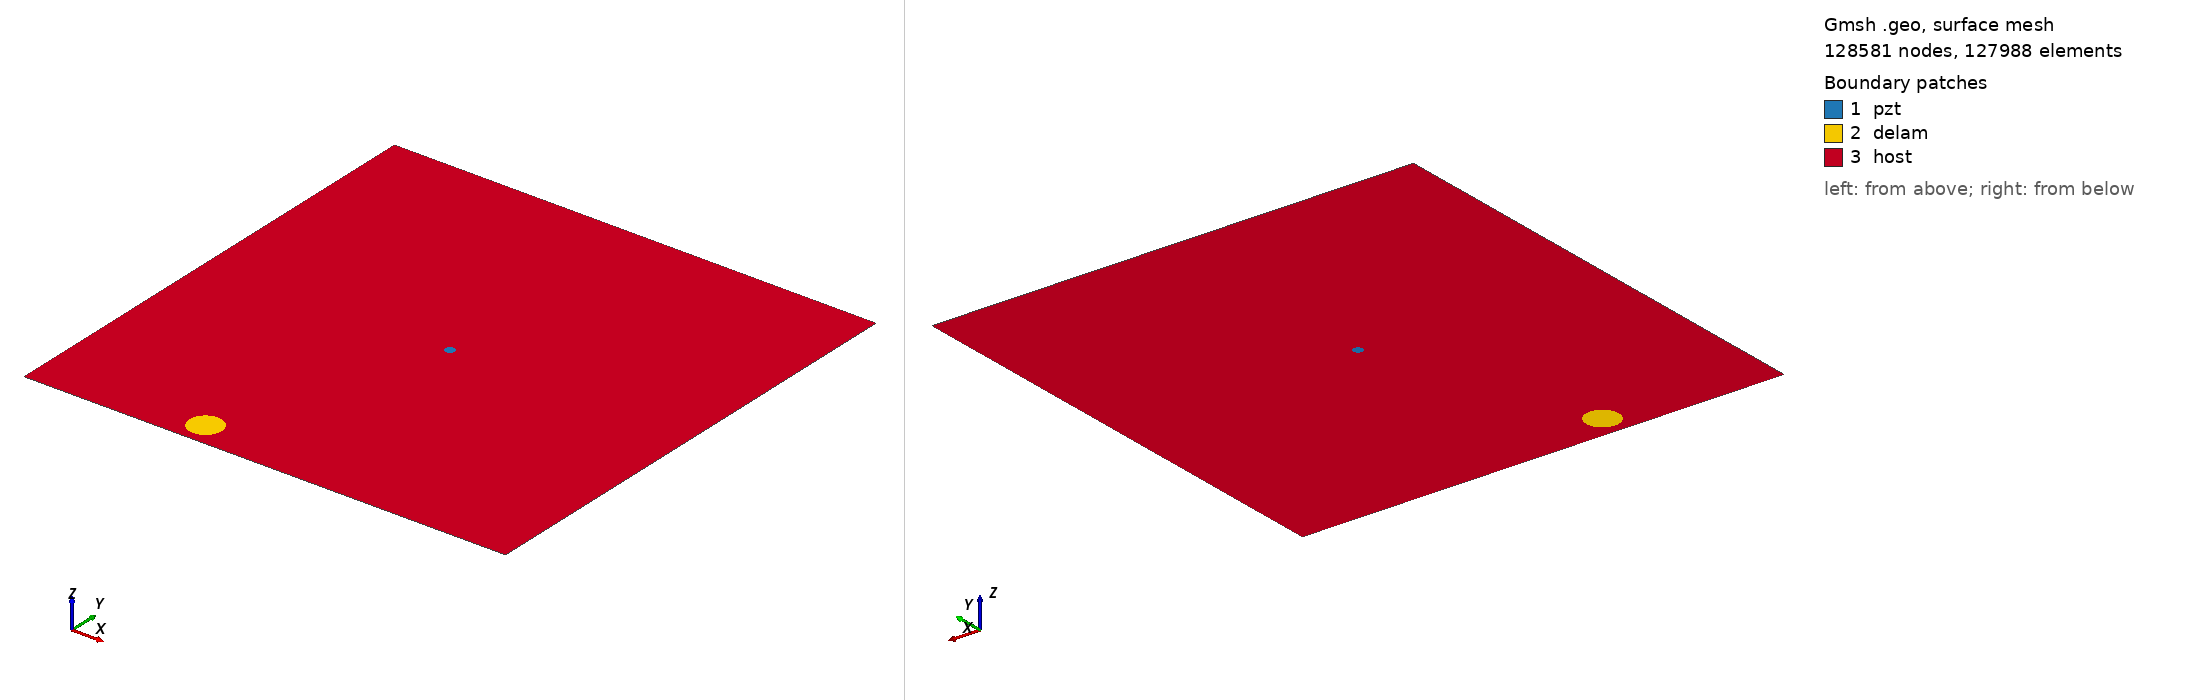

Gmsh geometry script, surface-meshed: 128581 nodes, 127988 surface elements. Boundary patches (legend numbers): 1 pzt, 2 delam, 3 host. Left view from above one corner, right view from below the opposite corner. Legend entries are the model's physical surfaces. The drawing asked Gmsh for element sizes between 1% and 20% of the model's largest extent; the script's own settings can give other sizes.

=== m2_rand_single_delam_316.geo (drawn) ===
SetFactory("OpenCASCADE");
L=0.500000; 
W=0.500000; 
a=0.016717; 
b=0.016704; 
x=0.168971; 
y=0.025370; 
alpha=0.207032 *Pi; 
r=0.005000; 
xpzt=0.250000; 
ypzt=0.250000; 
//+
Point(1) = {0, 0, 0, 1.0};
//+
Point(2) = {L, 0, 0, 1.0};
//+
Point(3) = {L, W, 0, 1.0};
//+
Point(4) = {0, W, 0, 1.0};
//+
Line(1) = {1, 2};
//+
Line(2) = {2, 3};
//+
Line(3) = {3, 4};
//+
Line(4) = {4, 1};
//+
Circle(5) = {xpzt, ypzt, -0, r, 0, 2*Pi};
//+
Ellipse(6) = {x, y, -0, a, b, 0, 2*Pi};
//+
Rotate {{0, 0, 1}, {x, y, 0}, alpha} {
  Curve{6}; 
}
//+
Curve Loop(1) = {4, 1, 2, 3};
//+
Curve Loop(2) = {6};
//+
Curve Loop(3) = {5};
//+
Curve Loop(4) = {6};
//+
Curve Loop(5) = {5};
//+
Plane Surface(1) = {5};
//+
Plane Surface(2) = {4};
//+
Plane Surface(3) = {1, 2, 3};
//+
Point(9) = {xpzt, ypzt, 0, 1.0};
//+
Point{9} In Surface {1};// mesh node at centre of pzt
//+
Physical Surface("pzt") = {1};
//+
Physical Surface("delam") = {2};
//+
Physical Surface("host") = {3};

Mesh.Algorithm = 6; // Frontal
Mesh.CharacteristicLengthFactor = 0.034000;
Mesh.CharacteristicLengthMin = 0.001000;
Mesh.CharacteristicLengthMax = 0.200000;
Mesh.RecombineAll = 1; // Apply recombination algorithm
Mesh.SubdivisionAlgorithm = 1; // 1: all quadrangles
Mesh.Smoothing = 1;
